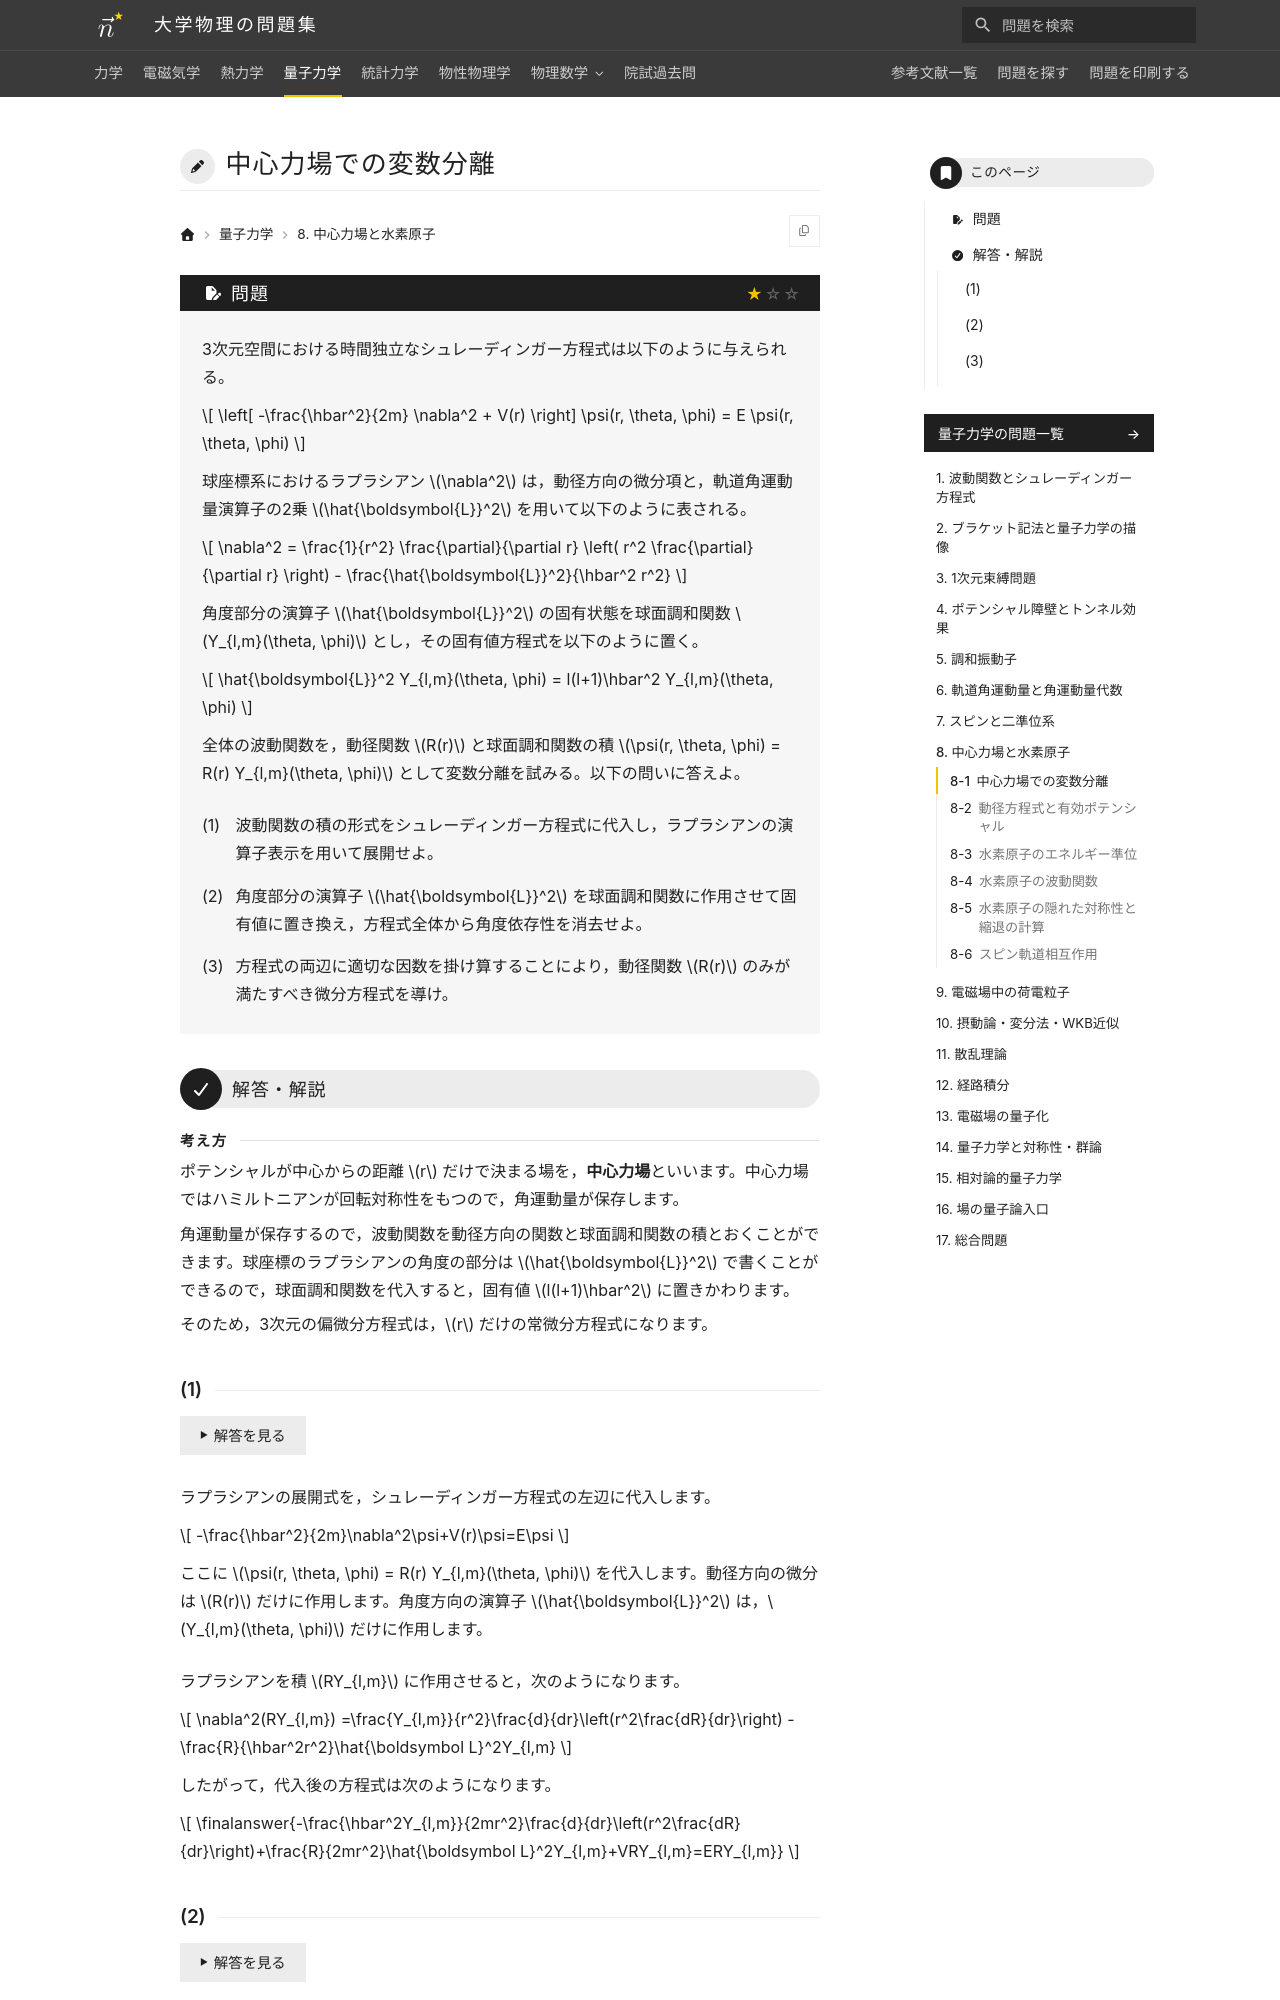

repository: Nanana-2/physics-site · page: 04quantum_mechanics/08/08_010/index.html · generator: mkdocs

---
tags:
  - 基本
---

# 中心力場での変数分離

## 問題
3次元空間における時間独立なシュレーディンガー方程式は以下のように与えられる。

$$
\left[ -\frac{\hbar^2}{2m} \nabla^2 + V(r) \right] \psi(r, \theta, \phi) = E \psi(r, \theta, \phi)
$$

球座標系におけるラプラシアン $\nabla^2$ は，動径方向の微分項と，軌道角運動量演算子の2乗 $\hat{\boldsymbol{L}}^2$ を用いて以下のように表される。

$$
\nabla^2 = \frac{1}{r^2} \frac{\partial}{\partial r} \left( r^2 \frac{\partial}{\partial r} \right) - \frac{\hat{\boldsymbol{L}}^2}{\hbar^2 r^2}
$$

角度部分の演算子 $\hat{\boldsymbol{L}}^2$ の固有状態を球面調和関数 $Y_{l,m}(\theta, \phi)$ とし，その固有値方程式を以下のように置く。

$$
\hat{\boldsymbol{L}}^2 Y_{l,m}(\theta, \phi) = l(l+1)\hbar^2 Y_{l,m}(\theta, \phi)
$$

全体の波動関数を，動径関数 $R(r)$ と球面調和関数の積 $\psi(r, \theta, \phi) = R(r) Y_{l,m}(\theta, \phi)$ として変数分離を試みる。以下の問いに答えよ。

(1) 波動関数の積の形式をシュレーディンガー方程式に代入し，ラプラシアンの演算子表示を用いて展開せよ。

(2) 角度部分の演算子 $\hat{\boldsymbol{L}}^2$ を球面調和関数に作用させて固有値に置き換え，方程式全体から角度依存性を消去せよ。

(3) 方程式の両辺に適切な因数を掛け算することにより，動径関数 $R(r)$ のみが満たすべき微分方程式を導け。

---

## 解答・解説

<div class="approach" markdown>
ポテンシャルが中心からの距離 $r$ だけで決まる場を，**中心力場**といいます。中心力場ではハミルトニアンが回転対称性をもつので，角運動量が保存します。

角運動量が保存するので，波動関数を動径方向の関数と球面調和関数の積とおくことができます。球座標のラプラシアンの角度の部分は $\hat{\boldsymbol{L}}^2$ で書くことができるので，球面調和関数を代入すると，固有値 $l(l+1)\hbar^2$ に置きかわります。

そのため，3次元の偏微分方程式は，$r$ だけの常微分方程式になります。
</div>
